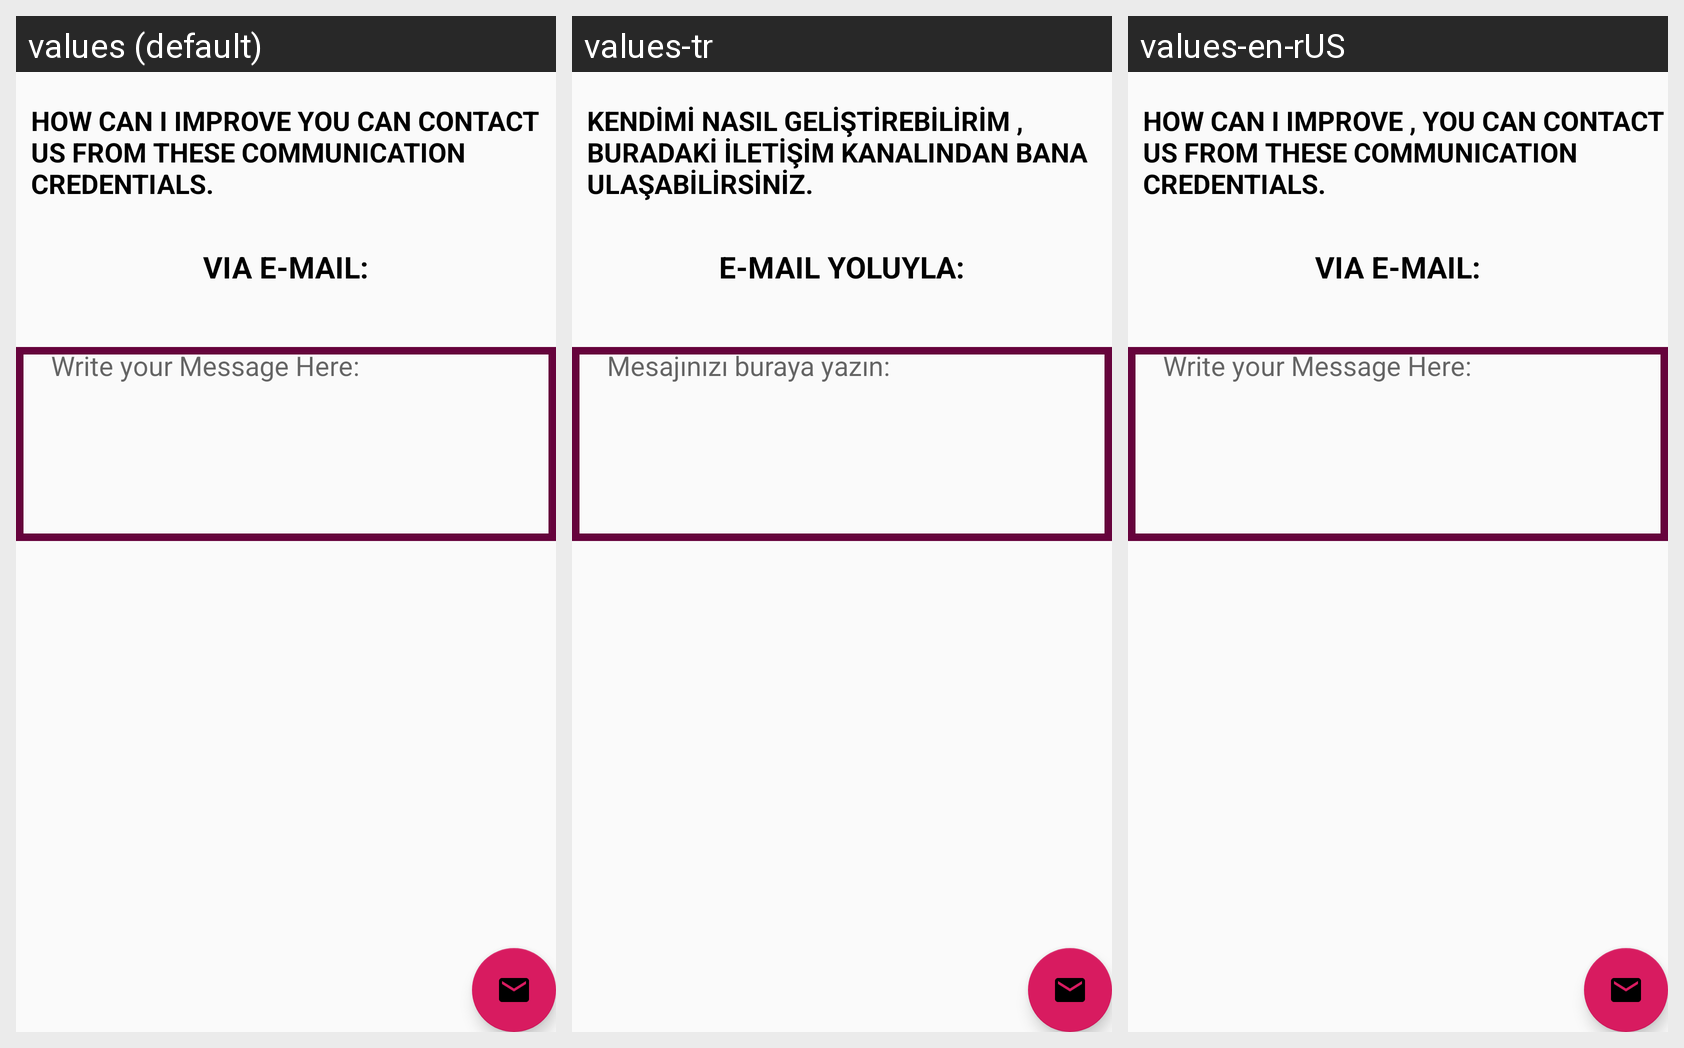

Translations of the strings shown on this Android screen, per locale in the grid:
Android screen res/layout/fragment__contact__us.xml rendered under 3 locales, left to right: values (default), values-tr, values-en-rUS. Device: Nexus 5 (rendered at 1080×1920; each locale shown at half size, 540×960, under a caption strip naming it); theme AppTheme.Customize.
Strings drawn on this screen, with the default value and each locale's value (text and hints the layout hard-codes, and strings that could not be matched under every locale, appear in the picture but are not listed):

contact_us_title
  values: HOW CAN I IMPROVE YOU CAN CONTACT US FROM THESE COMMUNICATION CREDENTIALS.
  values-tr: KENDİMİ NASIL GELİŞTİREBİLİRİM , BURADAKİ İLETİŞİM KANALINDAN BANA ULAŞABİLİRSİNİZ.
  values-en-rUS: HOW CAN I IMPROVE , YOU CAN CONTACT US FROM THESE COMMUNICATION CREDENTIALS.

contact_us_email
  values: VIA E-MAIL:
  values-tr: E-MAIL YOLUYLA:
  values-en-rUS: VIA E-MAIL:

write_encrypted_message_message_edit_text
  values: 		Write your Message Here:
  values-tr: 		Mesajınızı buraya yazın:
  values-en-rUS: 		Write your Message Here:
